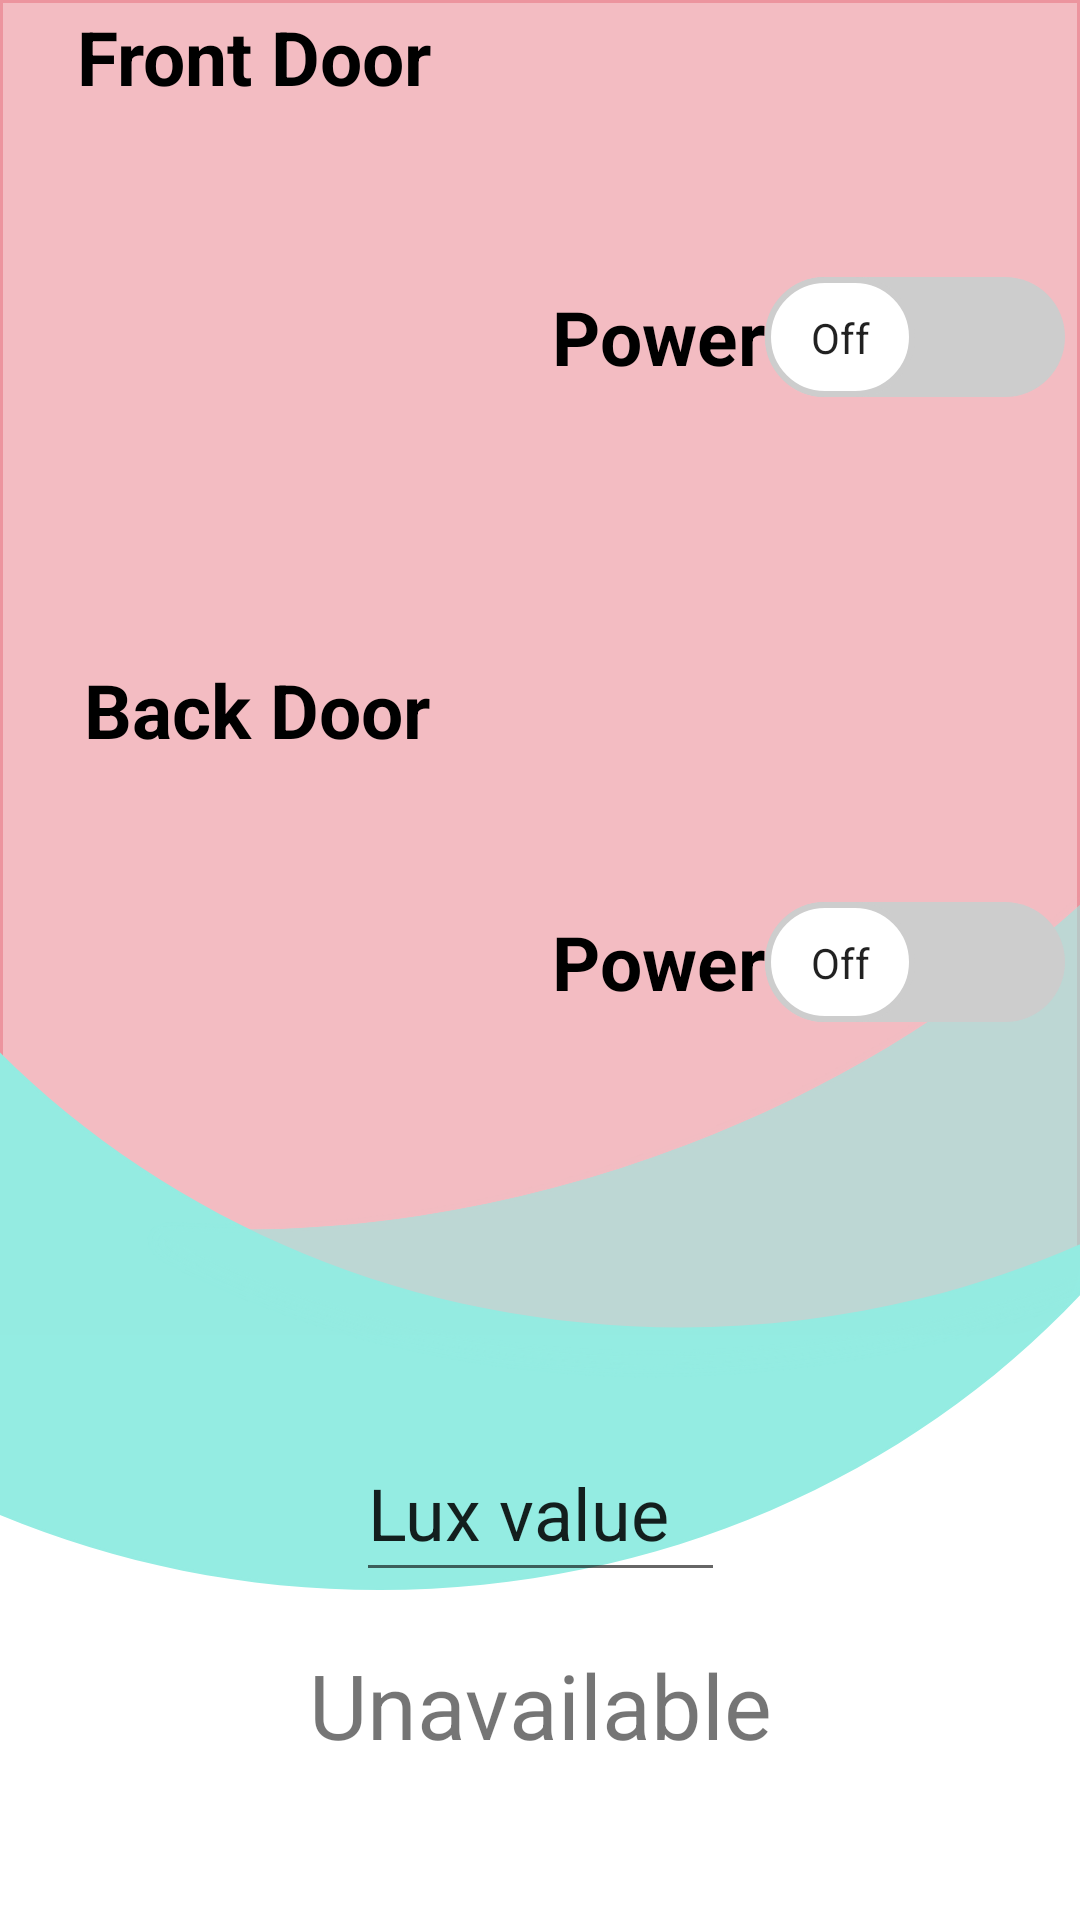

The Android layout XML behind this screen, and the referenced resources:
<!-- AndroidManifest.xml: application theme AppTheme -->
<!-- res/layout/activity_light_sensor.xml -->
<?xml version="1.0" encoding="utf-8"?>
<androidx.constraintlayout.widget.ConstraintLayout xmlns:android="http://schemas.android.com/apk/res/android"
    xmlns:app="http://schemas.android.com/apk/res-auto"
    xmlns:tools="http://schemas.android.com/tools"
    android:layout_width="match_parent"
    android:layout_height="match_parent"
    android:background="@drawable/background">

    <TextView
        android:id="@+id/temperature2"
        android:layout_width="wrap_content"
        android:layout_height="wrap_content"
        android:text="Unavailable"
        android:textSize="30sp"
        app:layout_constraintBottom_toBottomOf="parent"
        app:layout_constraintEnd_toEndOf="@+id/editText"
        app:layout_constraintStart_toStartOf="@+id/editText"
        app:layout_constraintTop_toBottomOf="@+id/editText"
        app:layout_constraintVertical_bias="0.252" />

    <ImageView
        android:id="@+id/bulb"
        android:layout_width="139dp"
        android:layout_height="139dp"
        android:layout_marginStart="32dp"
        android:layout_marginTop="56dp"
        app:layout_constraintStart_toStartOf="parent"
        app:layout_constraintTop_toTopOf="parent"
        android:contentDescription="@string/todo">

    </ImageView>

    <androidx.appcompat.widget.SwitchCompat
        android:id="@+id/switchButton"
        android:layout_width="wrap_content"
        android:layout_height="wrap_content"
        android:gravity="center"
        android:text="@string/power"
        android:textColor="#000000"
        android:textOff="@string/off"
        android:textOn="@string/on"
        android:textSize="25sp"
        android:textStyle="bold"
        android:thumb="@drawable/sw_thumb"
        app:layout_constraintBottom_toBottomOf="parent"
        app:layout_constraintEnd_toEndOf="parent"
        app:layout_constraintHorizontal_bias="0.719"
        app:layout_constraintStart_toEndOf="@+id/bulb"
        app:layout_constraintTop_toTopOf="parent"
        app:layout_constraintVertical_bias="0.154"
        app:showText="true"
        app:track="@drawable/sw_track">

    </androidx.appcompat.widget.SwitchCompat>

    <ImageView
        android:id="@+id/bulb1"
        android:layout_width="139dp"
        android:layout_height="139dp"
        android:layout_marginStart="32dp"
        app:layout_constraintBottom_toBottomOf="parent"
        app:layout_constraintStart_toStartOf="parent"
        app:layout_constraintTop_toBottomOf="@+id/bulb"
        app:layout_constraintVertical_bias="0.254"
        android:contentDescription="@string/todo">

    </ImageView>

    <androidx.appcompat.widget.SwitchCompat
        android:id="@+id/switchButton1"
        android:layout_width="wrap_content"
        android:layout_height="wrap_content"
        android:gravity="center"
        android:text="@string/power"
        android:textColor="#000000"
        android:textOff="@string/off"
        android:textOn="@string/on"
        android:textSize="25sp"
        android:textStyle="bold"
        android:thumb="@drawable/sw_thumb"
        app:layout_constraintBottom_toBottomOf="parent"
        app:layout_constraintEnd_toEndOf="@+id/switchButton"
        app:layout_constraintHorizontal_bias="1.0"
        app:layout_constraintStart_toEndOf="@+id/bulb1"
        app:layout_constraintTop_toBottomOf="@+id/switchButton"
        app:layout_constraintVertical_bias="0.36"
        app:showText="true"
        app:track="@drawable/sw_track">

    </androidx.appcompat.widget.SwitchCompat>

    <TextView
        android:id="@+id/textView4"
        android:layout_width="wrap_content"
        android:layout_height="wrap_content"
        android:text="@string/front_door"
        android:textSize="25sp"
        android:textStyle="bold"
        android:textColor="#000000"
        app:layout_constraintBottom_toTopOf="@+id/bulb"
        app:layout_constraintEnd_toEndOf="parent"
        app:layout_constraintHorizontal_bias="0.106"
        app:layout_constraintStart_toStartOf="parent"
        app:layout_constraintTop_toTopOf="parent"
        app:layout_constraintVertical_bias="0.09" />

    <TextView
        android:id="@+id/textView5"
        android:layout_width="wrap_content"
        android:layout_height="wrap_content"
        android:text="@string/back_door"
        android:textSize="25sp"
        android:textStyle="bold"
        android:textColor="#000000"
        app:layout_constraintBottom_toTopOf="@+id/bulb1"
        app:layout_constraintEnd_toEndOf="parent"
        app:layout_constraintHorizontal_bias="0.115"
        app:layout_constraintStart_toStartOf="parent"
        app:layout_constraintTop_toBottomOf="@+id/bulb"
        app:layout_constraintVertical_bias="0.56" />

    <EditText
        android:id="@+id/editText"
        android:layout_width="123dp"
        android:layout_height="56dp"
        android:autofillHints=""
        android:ems="10"
        android:inputType="textPersonName"
        android:text="@string/lux_value"
        android:textSize="24sp"
        app:layout_constraintBottom_toBottomOf="parent"
        app:layout_constraintEnd_toEndOf="parent"
        app:layout_constraintStart_toStartOf="parent"
        app:layout_constraintTop_toBottomOf="@+id/bulb1"
        app:layout_constraintVertical_bias="0.366" />


</androidx.constraintlayout.widget.ConstraintLayout>
<!-- resources referenced by this layout -->
<resources>
  <!-- drawable background: png bitmap (drawable-hdpi, 36285 bytes) -->
  <!-- drawable sw_thumb (drawable) -->
  <?xml version="1.0" encoding="utf-8"?>
  <selector xmlns:android="http://schemas.android.com/apk/res/android">
      <item android:state_checked="true">
          <shape android:shape="rectangle">
              <solid android:color="#F0FF9B"></solid>
              <size android:width="50dp"
                  android:height="40dp"></size>
              <corners android:radius="40dp"></corners>
              <stroke android:width="2dp"
                  android:color="@color/colorPrimary"></stroke>
          </shape>
      </item>
  
      <item android:state_checked="false">
          <shape android:shape="rectangle">
              <solid android:color="#FFF"></solid>
              <size android:width="50dp"
                  android:height="40dp"></size>
              <corners android:radius="40dp"></corners>
              <stroke android:width="2dp"
                  android:color="#cdcdcd"></stroke>
          </shape>
      </item>
  </selector>
  <!-- drawable sw_track (drawable) -->
  <?xml version="1.0" encoding="utf-8"?>
  <selector xmlns:android="http://schemas.android.com/apk/res/android">
      <item android:state_checked="true">
          <shape android:shape="rectangle">
              <solid android:color="#F0FF9B"></solid>
              <corners android:radius="200dp"></corners>
          </shape>
      </item>
  
      <item android:state_checked="false">
          <shape android:shape="rectangle">
              <solid android:color="#cdcdcd"></solid>
              <corners android:radius="200dp"></corners>
          </shape>
      </item>
  </selector>
  <string name="back_door">Back Door</string>
  <string name="front_door">Front Door</string>
  <string name="lux_value">Lux value</string>
  <string name="off">Off</string>
  <string name="on">On</string>
  <string name="power">Power</string>
  <string name="todo">TODO</string>
  <style name="AppTheme" parent="Theme.AppCompat.Light.NoActionBar">
          
          <item name="colorPrimary">@color/colorPrimary</item>
          <item name="colorPrimaryDark">@color/colorPrimaryDark</item>
          <item name="colorAccent">@color/colorAccent</item>
      </style>
  <color name="colorPrimary">#000000</color>
  <color name="colorPrimaryDark">#000000</color>
  <color name="colorAccent">#D81B60</color>
</resources>
